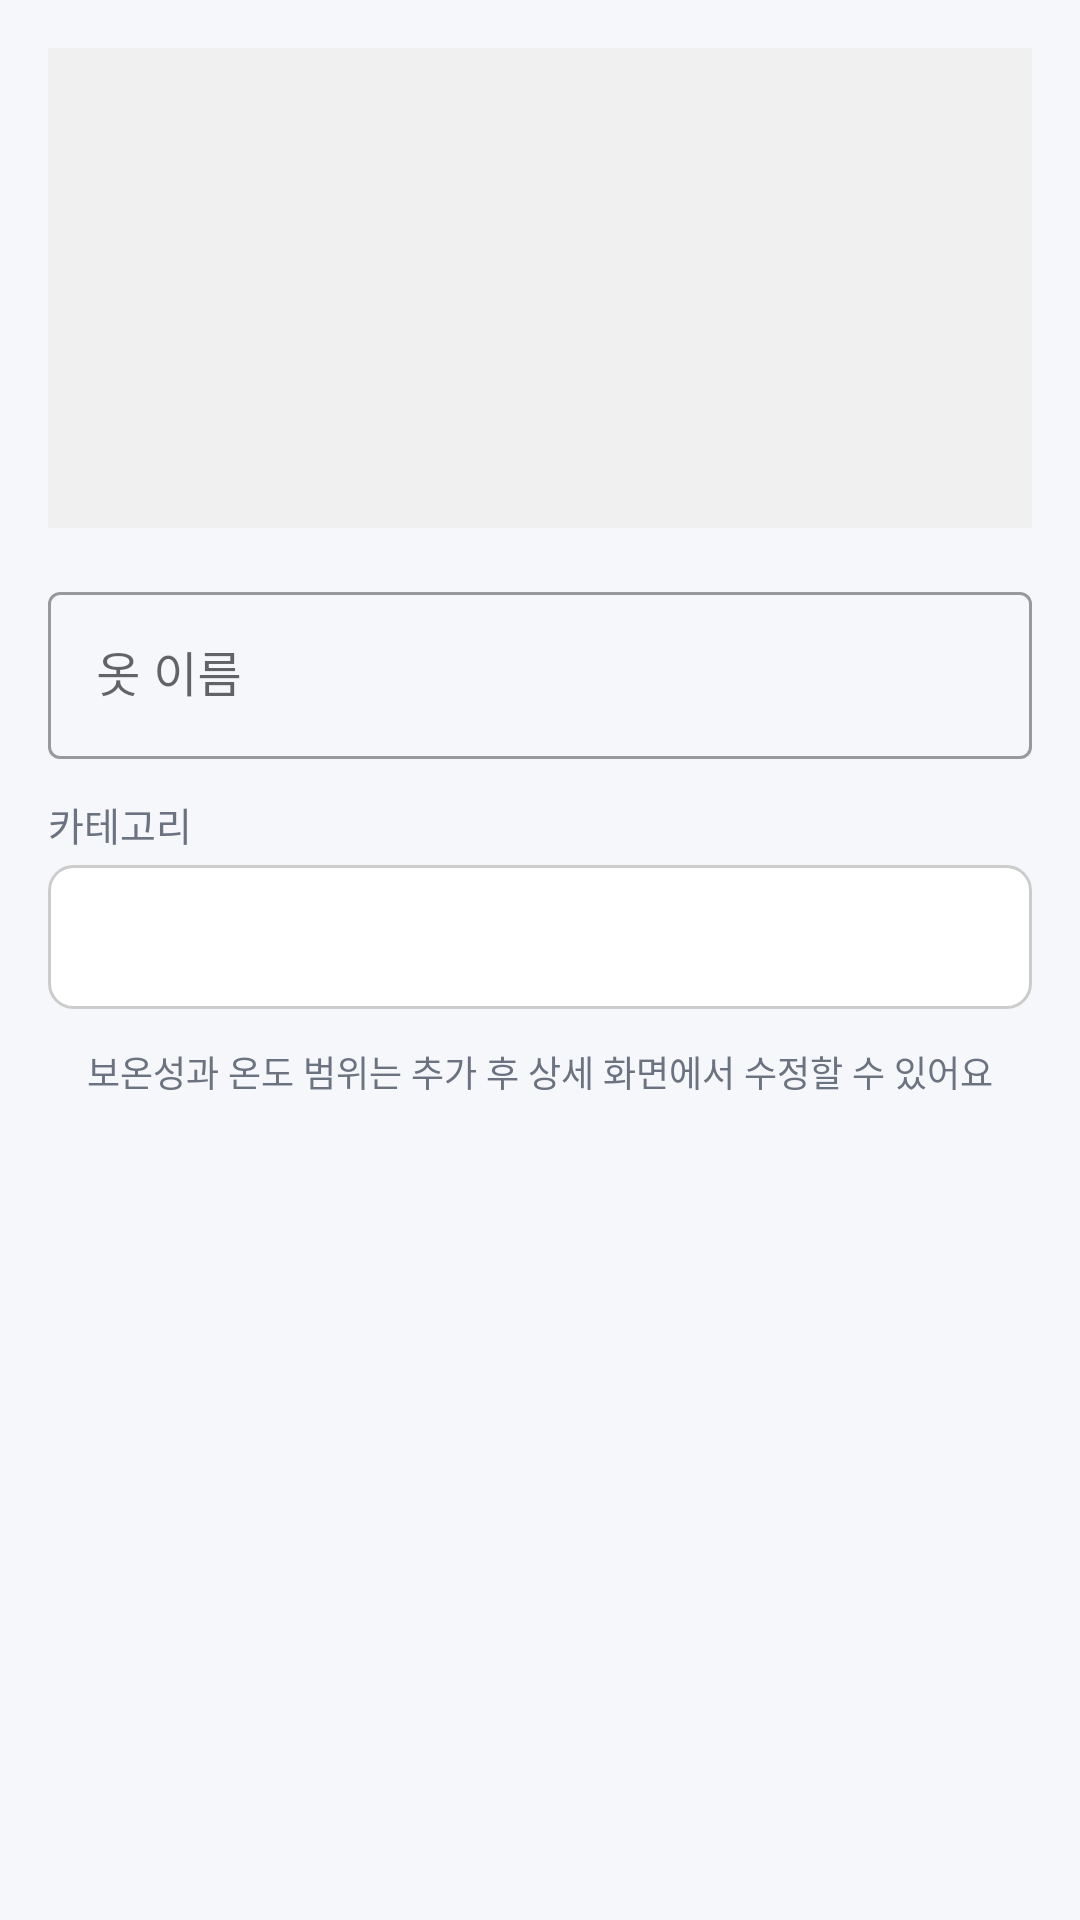

The Android layout XML behind this screen, and the referenced resources:
<!-- AndroidManifest.xml: application theme Theme.InformWeather -->
<!-- res/layout/dialog_add_naver_clothing.xml -->
<?xml version="1.0" encoding="utf-8"?>
<ScrollView xmlns:android="http://schemas.android.com/apk/res/android"
    xmlns:app="http://schemas.android.com/apk/res-auto"
    android:layout_width="match_parent"
    android:layout_height="wrap_content"
    android:fillViewport="true">

    <LinearLayout
        android:layout_width="match_parent"
        android:layout_height="wrap_content"
        android:orientation="vertical"
        android:padding="16dp">

        
        <ImageView
            android:id="@+id/ivPreviewImage"
            android:layout_width="match_parent"
            android:layout_height="160dp"
            android:scaleType="centerCrop"
            android:background="#F0F0F0"
            android:layout_marginBottom="16dp"
            android:contentDescription="상품 이미지" />

        
        <com.google.android.material.textfield.TextInputLayout
            android:layout_width="match_parent"
            android:layout_height="wrap_content"
            android:hint="옷 이름"
            android:layout_marginBottom="12dp"
            style="@style/Widget.MaterialComponents.TextInputLayout.OutlinedBox">

            <com.google.android.material.textfield.TextInputEditText
                android:id="@+id/etClothingName"
                android:layout_width="match_parent"
                android:layout_height="wrap_content"
                android:maxLength="50" />
        </com.google.android.material.textfield.TextInputLayout>

        
        <TextView
            android:layout_width="match_parent"
            android:layout_height="wrap_content"
            android:text="카테고리"
            android:textSize="13sp"
            android:textColor="@color/text_secondary"
            android:layout_marginBottom="4dp" />

        <Spinner
            android:id="@+id/spinnerCategory"
            android:layout_width="match_parent"
            android:layout_height="48dp"
            android:layout_marginBottom="12dp"
            android:background="@drawable/bg_spinner" />

        <TextView
            android:layout_width="match_parent"
            android:layout_height="wrap_content"
            android:text="보온성과 온도 범위는 추가 후 상세 화면에서 수정할 수 있어요"
            android:textSize="12sp"
            android:textColor="@color/text_secondary"
            android:gravity="center" />

    </LinearLayout>
</ScrollView>
<!-- resources referenced by this layout -->
<resources>
  <color name="text_secondary">#6B7280</color>
  <!-- drawable bg_spinner (drawable) -->
  <?xml version="1.0" encoding="utf-8"?>
  <shape xmlns:android="http://schemas.android.com/apk/res/android"
      android:shape="rectangle">
      <solid android:color="@android:color/white" />
      <corners android:radius="8dp" />
      <stroke android:width="1dp" android:color="#CCCCCC" />
  </shape>
  <style name="Theme.InformWeather" parent="Theme.MaterialComponents.DayNight.DarkActionBar">
          
          <item name="colorPrimary">@color/primary</item>
          <item name="colorPrimaryVariant">@color/primary_dark</item>
          <item name="colorOnPrimary">@color/white</item>
  
          
          <item name="colorSecondary">@color/accent_orange</item>
          <item name="colorSecondaryVariant">@color/accent_orange</item>
          <item name="colorOnSecondary">@color/white</item>
  
          
          <item name="android:colorBackground">@color/background_light</item>
          <item name="colorSurface">@color/card_background</item>
  
          
          <item name="android:statusBarColor">@color/primary_dark</item>
  
          
          <item name="actionBarStyle">@style/WeatherActionBar</item>
      </style>
  <color name="primary">#5B8DEF</color>
  <color name="primary_dark">#3A6BD6</color>
  <color name="white">#FFFFFF</color>
  <color name="accent_orange">#FF9800</color>
  <color name="background_light">#F5F7FB</color>
  <color name="card_background">#FFFFFF</color>
  <style name="WeatherActionBar" parent="Widget.AppCompat.ActionBar">
          <item name="background">@color/primary</item>
          <item name="titleTextStyle">@style/WeatherActionBarTitle</item>
      </style>
  <style name="WeatherActionBarTitle" parent="TextAppearance.AppCompat.Widget.ActionBar.Title">
          <item name="android:textColor">@color/white</item>
      </style>
</resources>
